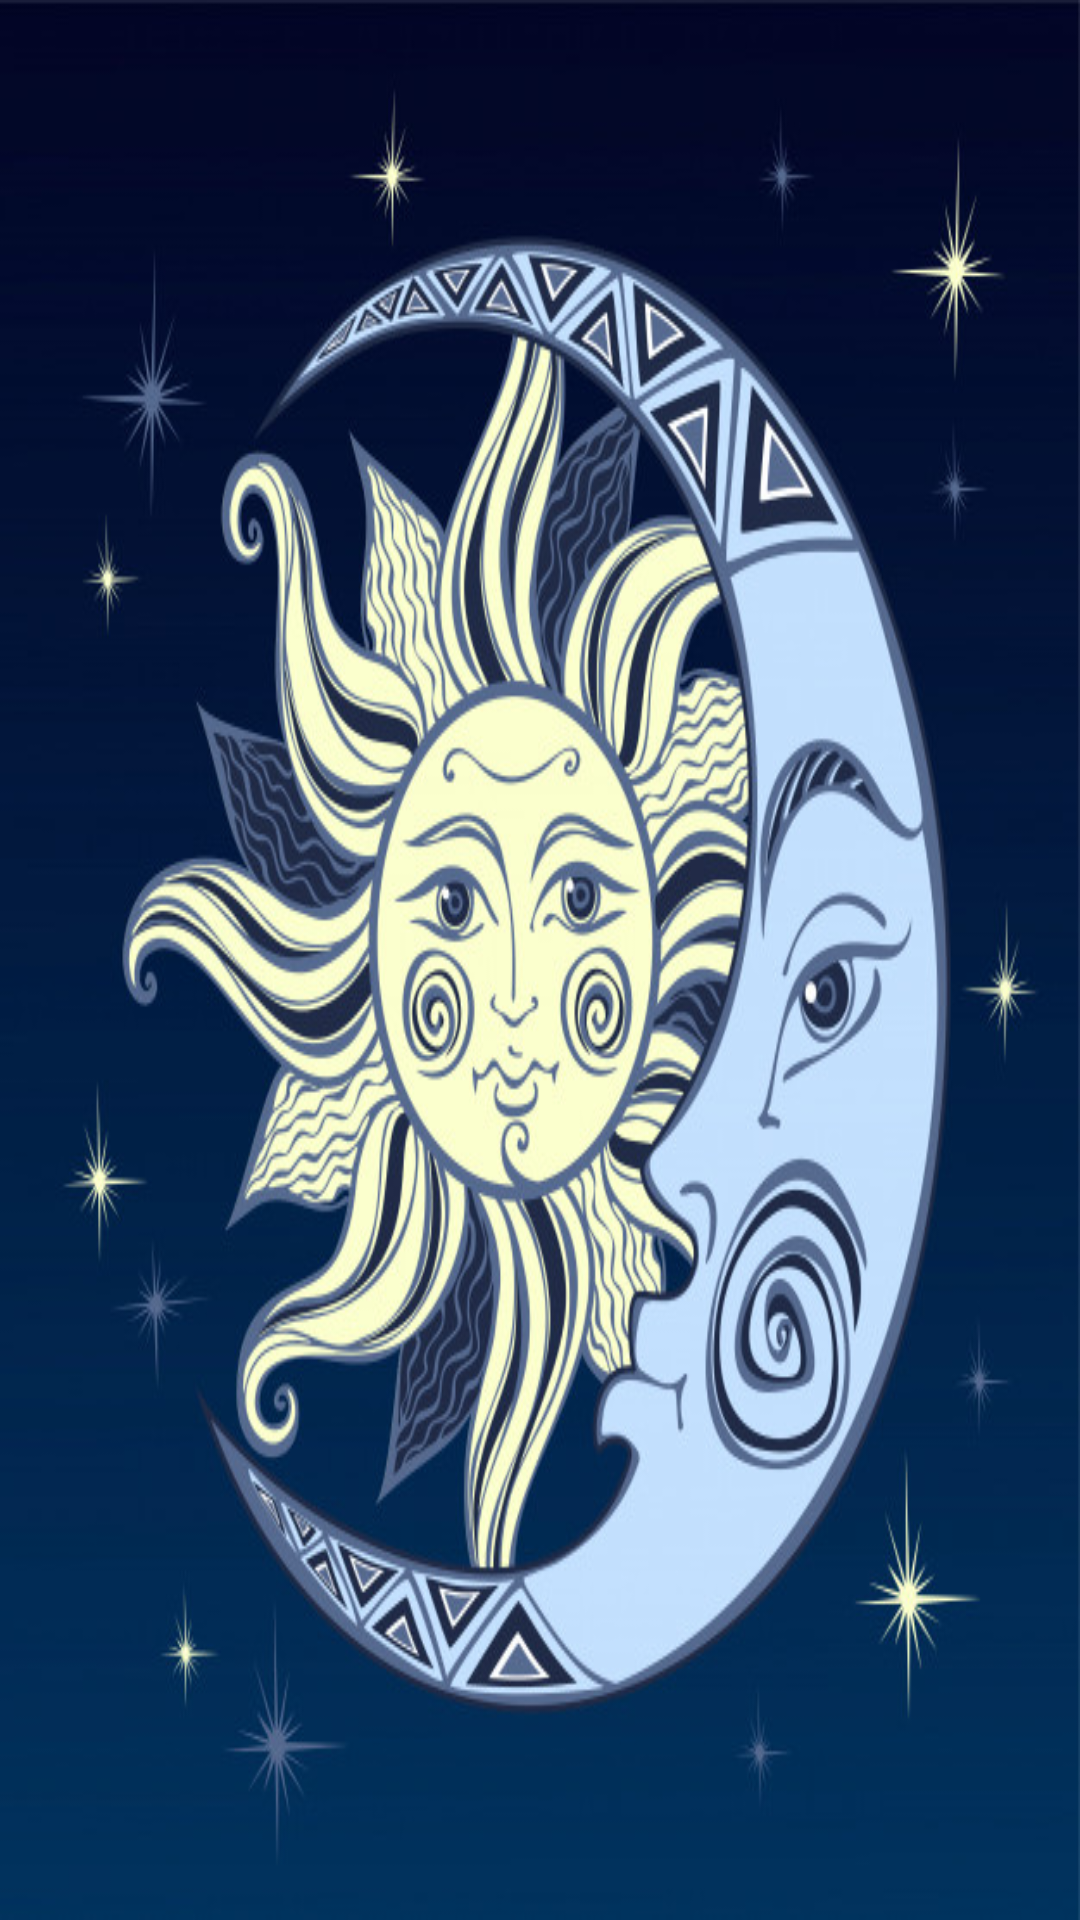

Produce the Android XML layout that renders to this screen, including the resource entries it uses.
<!-- AndroidManifest.xml: application theme AppTheme -->
<!-- res/layout/activity_home.xml -->
<?xml version="1.0" encoding="utf-8"?>
<android.support.v4.widget.DrawerLayout
    xmlns:android="http://schemas.android.com/apk/res/android"
    xmlns:app="http://schemas.android.com/apk/res-auto"
    xmlns:tools="http://schemas.android.com/tools"
    android:id="@+id/drawer"
    android:layout_width="match_parent"
    android:layout_height="match_parent"
    tools:context=".Activities.HomeActivity">

    <LinearLayout
        android:background="@drawable/horo5"
        android:layout_width="match_parent"
        android:layout_height="match_parent">

    </LinearLayout>

    <android.support.design.widget.NavigationView
        android:id="@+id/navigation2"
        app:headerLayout="@layout/header_guest"
        android:layout_width="wrap_content"
        android:layout_height="match_parent"
        app:menu="@menu/drawermenu"
        android:layout_gravity="start" />

</android.support.v4.widget.DrawerLayout>
<!-- res/layout/header_guest.xml (included above) -->
<?xml version="1.0" encoding="utf-8"?>
<LinearLayout xmlns:android="http://schemas.android.com/apk/res/android"
    android:orientation="vertical"
    android:layout_width="match_parent"
    android:layout_height="150dp"
    android:background="#EFF3FC"
    >
    
    <ImageView
        android:src="@drawable/userphoto"
        android:layout_width="90dp"
        android:layout_height="90dp"
        android:padding="20dp"
        android:layout_marginLeft="10dp"/>
    
    <TextView
        android:layout_width="wrap_content"
        android:layout_height="wrap_content"
        android:text="Guest user"
        android:textColor="#6E7E9C"
        android:textStyle="bold"
        android:layout_marginTop="8dp"
        android:layout_marginLeft="25dp"/>

</LinearLayout>
<!-- resources referenced by this layout -->
<resources>
  <!-- drawable horo5: jpg bitmap (drawable, 121146 bytes) -->
  <style name="AppTheme" parent="Theme.AppCompat.Light.DarkActionBar">
          
          <item name="colorPrimary">@color/colorPrimary</item>
          <item name="colorPrimaryDark">@color/colorPrimaryDark</item>
          <item name="colorAccent">@color/colorAccent</item>
      </style>
  <color name="colorPrimary">#041434</color>
  <color name="colorPrimaryDark">#586275</color>
  <color name="colorAccent">#D81B60</color>
</resources>
